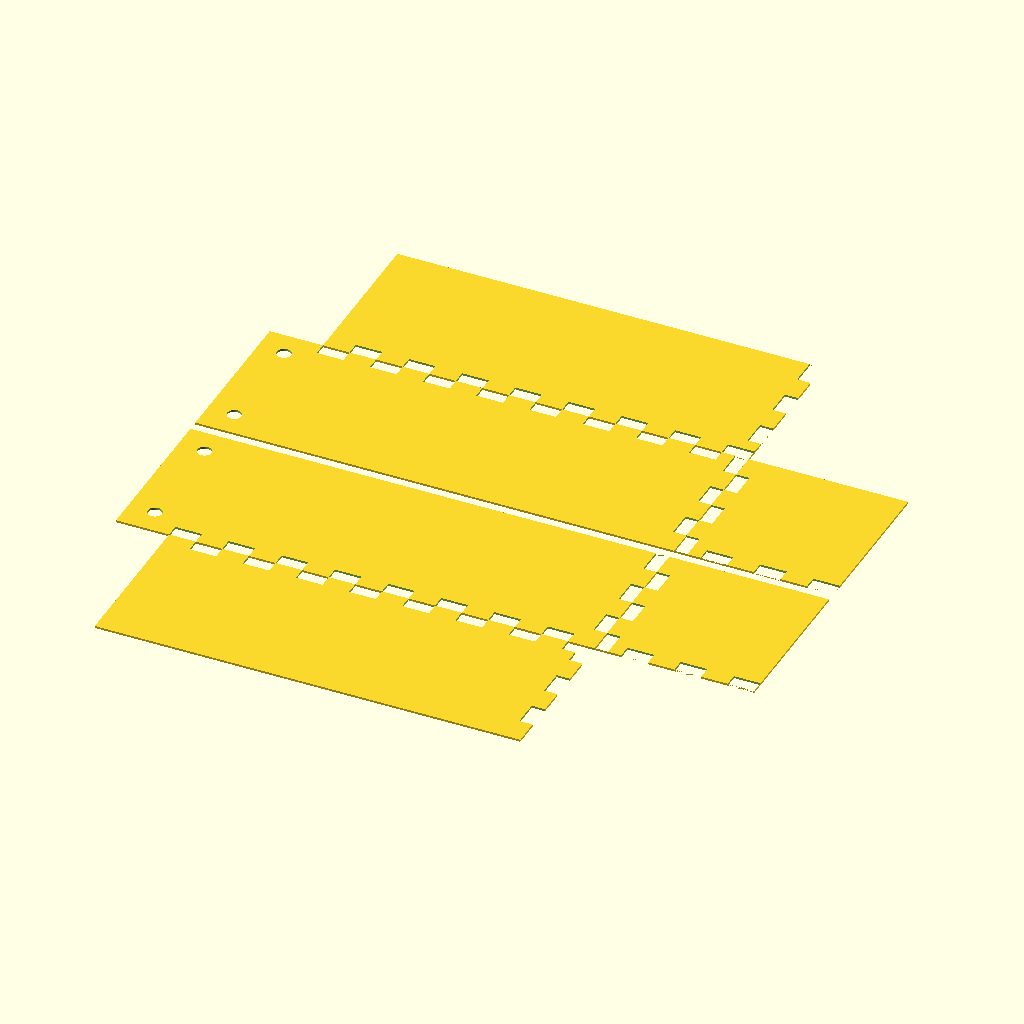
Cell 1: rendered with the file's own defaults.
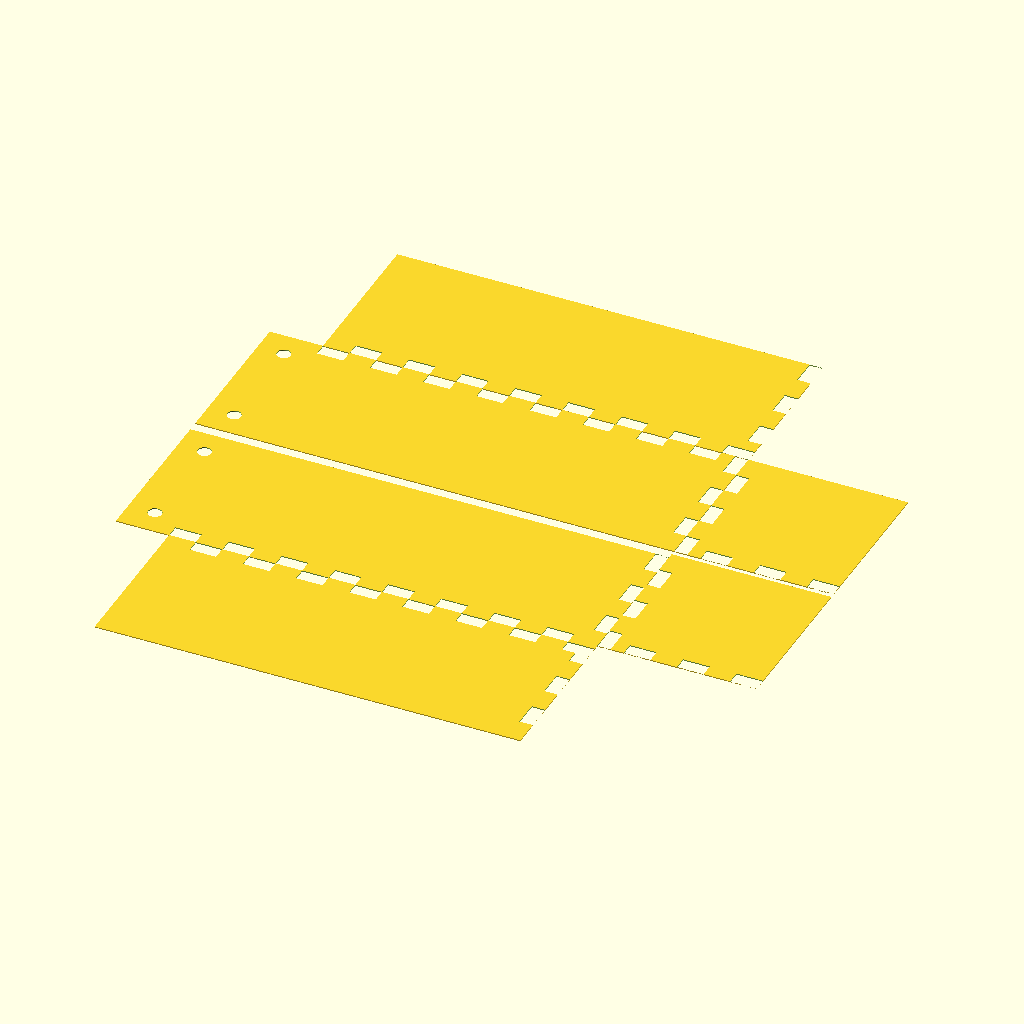
Cell 2: the same model with in = 50.8.
All cells are drawn from the same view direction (rotation 55°, 0°, 25°, orthographic, colour scheme Cornfield), but the view is re-fitted for each cell, so position and scale can differ between cells as well as the parameter.
Source of the model, CAD/shades.scad:
$fn=100;

in=25.4;

l=9*in;
w=3*in;

bolt=in/4+.4;

slot=in/2;

module ceiling(left=true){
    difference(){
    square([l,w],center=true);
    
    for(i=[0:1]){
        translate([-l/2+in/2,(-1)^i*in])
        circle(d=bolt);
    }
    if(left){
    translate([-l/2+in,-w/2+in/8-.01])
    for(i=[0:7]){
        translate([slot*(i*2)+slot/2,0])
        square([slot,in/4],center=true);
    } }
    
    else {
      translate([-l/2+in,w/2-in/8+.01])
    for(i=[0:7]){
        translate([slot*(i*2)+slot/2,0])
        square([slot,in/4],center=true);
    }  
    }
    translate([l/2-in/8+.01,w/2+.01])
    for(i=[0:2]){
        translate([0,-(slot*(i*2)+slot/2)])
        square([in/4,slot],center=true);
    }

    
}
}



module wall(left=true){
       difference(){
    square([l-in,w],center=true);
    
    if(left){
    translate([-l/2+in,-w/2+in/8-.01])
    for(i=[0:7]){
        translate([slot*(i*2)+slot/2,0])
        square([slot,in/4],center=true);
    } }
    
    else {
      translate([-l/2+in,w/2-in/8+.01])
    for(i=[0:7]){
        translate([slot*(i*2)+slot/2,0])
        square([slot,in/4],center=true);
    }  
    }
    translate([4*in-in/8+.01,w/2+.01])
    for(i=[0:2]){
        translate([0,-(slot*(i*2)+slot/2)])
        square([in/4,slot],center=true);
    }
} 
}

module endcap(){
    difference(){
        square(w,center=true);
        translate([-(1.5*in-in/8+.01),w/2+.01-slot])
    for(i=[0:2]){
        translate([0,-(slot*(i*2)+slot/2)])
        square([in/4,slot],center=true);
    }
    translate([-l/2+in+slot,-w/2+in/8-.01])
    for(i=[0:7]){
        translate([slot*(i*2)+slot/2,0])
        square([slot,in/4],center=true);
    }
    
    
    }
}


visual=false;

if(visual){
 ceiling();
translate([in/2,-1.5*in+in/4,-1.5*in+in/4])
rotate([90,0,0])
wall(false);   
    
    translate([4.5*in-in/4+5,0,-1.5*in+in/4])
    rotate([0,90,0])
    endcap();
} else{

ceiling();
translate([in/2,-3*in,0])
wall(false);

translate([0,3.2*in,0]){
ceiling(false);
    
translate([in/2,3*in,0])
    //rotate([0,0,180])
wall();
    
    translate([6*in,0,0])
    for(i=[0:1]){
        translate([0,-i*3*in-i*5,0])
        endcap();
    }
}}
Customizer parameters (derived from the source; name, type, default, range or options):
in: number, default 25.4
